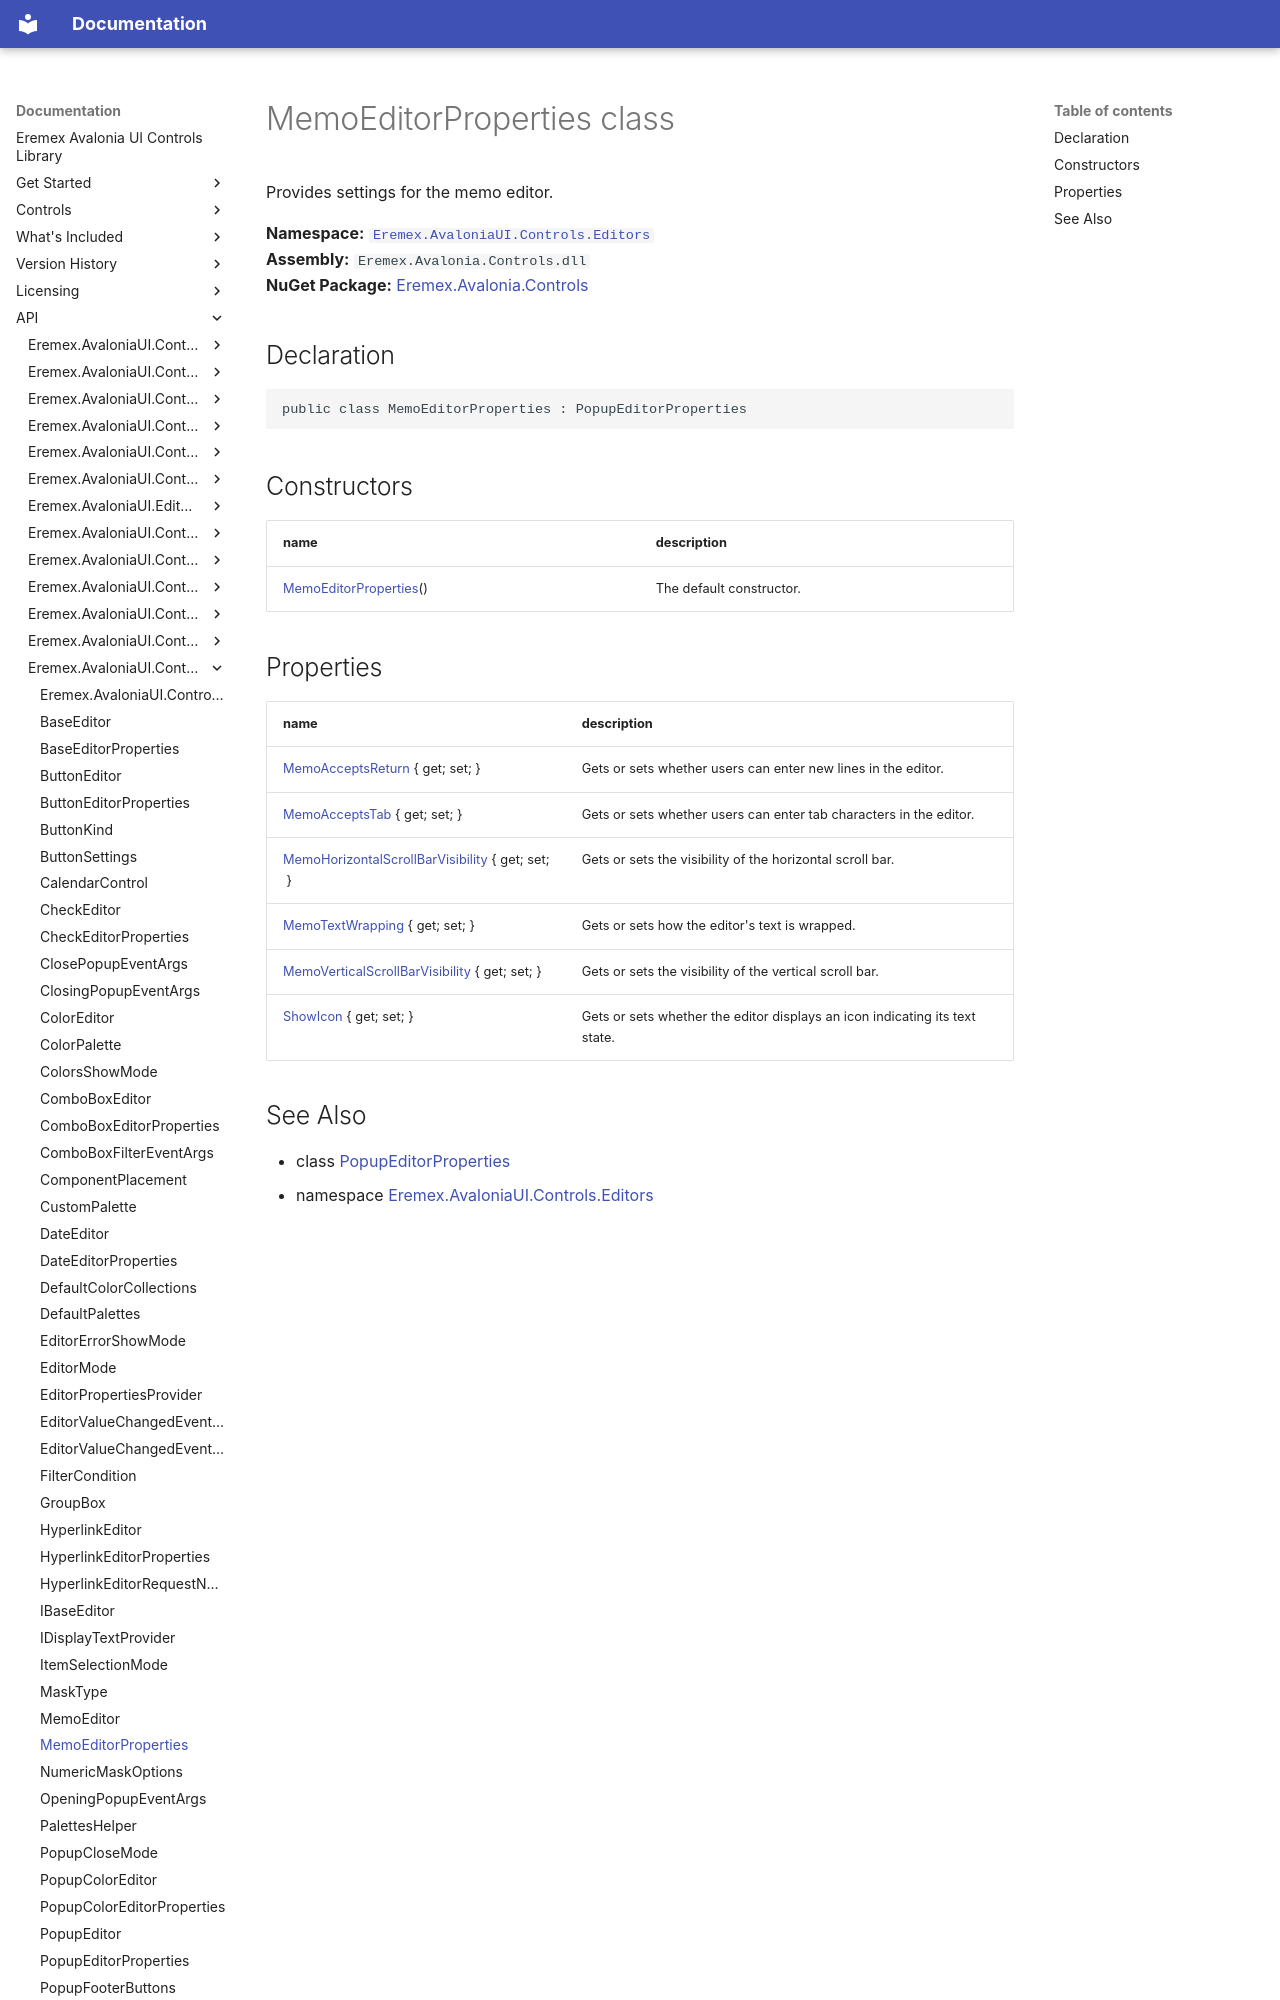

repository: Eremex/controls-doc · page: API/Eremex.AvaloniaUI.Controls.Editors/MemoEditorProperties/index.html · generator: mkdocs

# MemoEditorProperties class

Provides settings for the memo editor.

**Namespace:** [`Eremex.AvaloniaUI.Controls.Editors`](./index.md)  
**Assembly:** `Eremex.Avalonia.Controls.dll`  
**NuGet Package:** [Eremex.Avalonia.Controls](https://www.nuget.org/packages/Eremex.Avalonia.Controls)

## Declaration

```csharp
public class MemoEditorProperties : PopupEditorProperties
```

## Constructors

| name | description |
| --- | --- |
| [MemoEditorProperties](MemoEditorProperties/MemoEditorProperties.md)() | The default constructor. |
